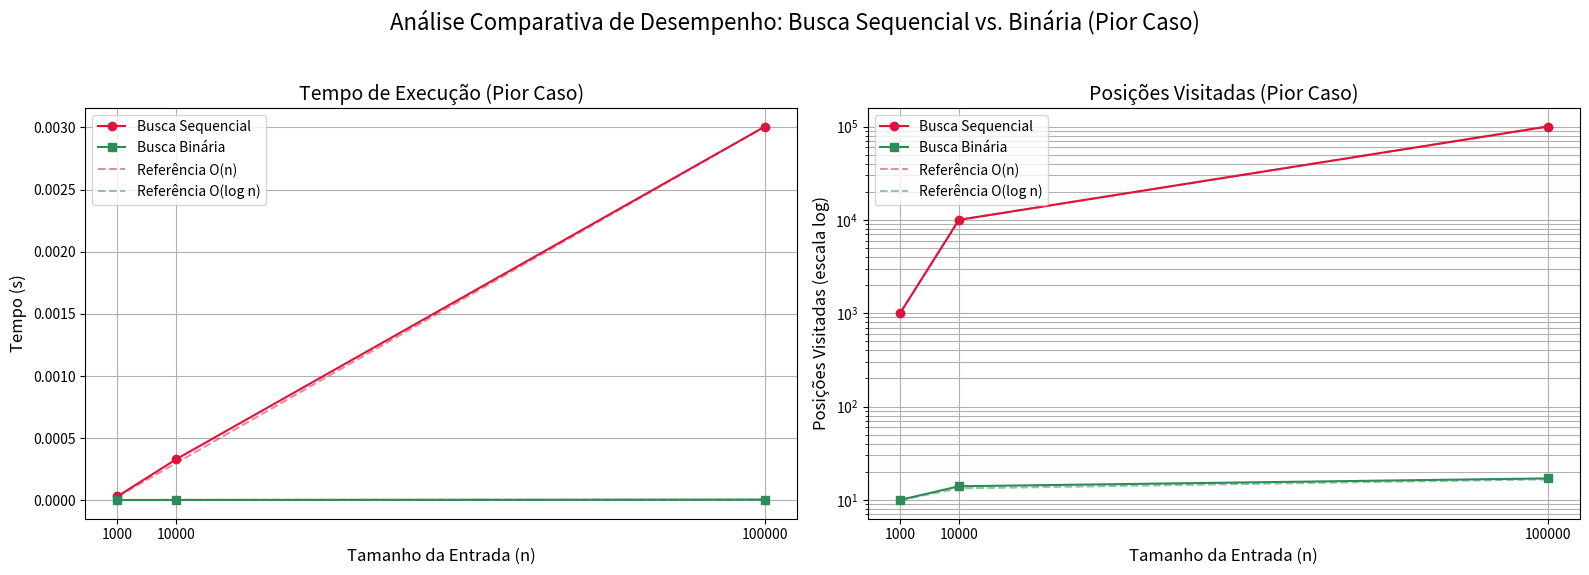

The matplotlib source for this figure:
import time
import random
import matplotlib.pyplot as plt
import numpy as np

#  ALGORITMOS DE BUSCA 

def busca_sequencial(lista, elemento):
    posicoes_visitadas = 0
    for i, item in enumerate(lista):
        posicoes_visitadas += 1
        if item == elemento:
            return i, posicoes_visitadas
    return -1, posicoes_visitadas

def busca_binaria(lista, elemento):
    inicio, fim = 0, len(lista) - 1
    posicoes_visitadas = 0
    
    while inicio <= fim:
        meio = (inicio + fim) // 2
        posicoes_visitadas += 1
        
        if lista[meio] == elemento:
            return meio, posicoes_visitadas
        elif elemento < lista[meio]:
            fim = meio - 1
        else:
            inicio = meio + 1
            
    return -1, posicoes_visitadas

# FUNÇÃO DE TESTES 

def executar_testes(tamanhos_entrada):
    resultados_completos = []
    print("Comparação de desempenho: Busca Sequencial vs. Busca Binária")
    print("-" * 80)
    print(f"{'Tamanho Entrada':<18} | {'Tipo de Caso':<15} | {'Algoritmo':<18} | {'Tempo (s)':<15} | {'Posições Visitadas':<20}")
    print("-" * 80)

    for tamanho in tamanhos_entrada:
        conjunto_dados = sorted(random.sample(range(tamanho * 2), tamanho))
        
        # CASO MÉDIO 
        elemento_medio = random.choice(conjunto_dados)

        # Teste Sequencial - Médio
        inicio_tempo = time.perf_counter()
        _, visitadas_seq_medio = busca_sequencial(conjunto_dados, elemento_medio)
        tempo_seq_medio = time.perf_counter() - inicio_tempo
        print(f"{tamanho:<18} | {'Caso Médio':<15} | {'Busca Sequencial':<18} | {tempo_seq_medio:<15.6f} | {visitadas_seq_medio:<20}")
        resultados_completos.append({'tamanho': tamanho, 'caso': 'Médio', 'algoritmo': 'Sequencial', 'tempo': tempo_seq_medio, 'visitas': visitadas_seq_medio})
        
        # Teste Binária - Médio
        inicio_tempo = time.perf_counter()
        _, visitadas_bin_medio = busca_binaria(conjunto_dados, elemento_medio)
        tempo_bin_medio = time.perf_counter() - inicio_tempo
        print(f"{tamanho:<18} | {'Caso Médio':<15} | {'Busca Binária':<18} | {tempo_bin_medio:<15.6f} | {visitadas_bin_medio:<20}")
        resultados_completos.append({'tamanho': tamanho, 'caso': 'Médio', 'algoritmo': 'Binária', 'tempo': tempo_bin_medio, 'visitas': visitadas_bin_medio})

        # PIOR CASO
        elemento_pior_caso = tamanho * 2 + 1 

        # Teste Sequencial - Pior
        inicio_tempo = time.perf_counter()
        _, visitadas_seq_pior = busca_sequencial(conjunto_dados, elemento_pior_caso)
        tempo_seq_pior = time.perf_counter() - inicio_tempo
        print(f"{tamanho:<18} | {'Pior Caso':<15} | {'Busca Sequencial':<18} | {tempo_seq_pior:<15.6f} | {visitadas_seq_pior:<20}")
        resultados_completos.append({'tamanho': tamanho, 'caso': 'Pior', 'algoritmo': 'Sequencial', 'tempo': tempo_seq_pior, 'visitas': visitadas_seq_pior})
        
        # Teste Binária - Pior
        inicio_tempo = time.perf_counter()
        _, visitadas_bin_pior = busca_binaria(conjunto_dados, elemento_pior_caso)
        tempo_bin_pior = time.perf_counter() - inicio_tempo
        print(f"{tamanho:<18} | {'Pior Caso':<15} | {'Busca Binária':<18} | {tempo_bin_pior:<15.6f} | {visitadas_bin_pior:<20}")
        resultados_completos.append({'tamanho': tamanho, 'caso': 'Pior', 'algoritmo': 'Binária', 'tempo': tempo_bin_pior, 'visitas': visitadas_bin_pior})
        
        print("-" * 80)
    
    return resultados_completos

# GRÁFICOS COM CURVAS TEÓRICAS E TICKS FIXOS

def gerar_graficos(resultados, tamanhos):
    tempos_seq = [r['tempo'] for r in resultados if r['algoritmo'] == 'Sequencial' and r['caso'] == 'Pior']
    visitas_seq = [r['visitas'] for r in resultados if r['algoritmo'] == 'Sequencial' and r['caso'] == 'Pior']
    tempos_bin = [r['tempo'] for r in resultados if r['algoritmo'] == 'Binária' and r['caso'] == 'Pior']
    visitas_bin = [r['visitas'] for r in resultados if r['algoritmo'] == 'Binária' and r['caso'] == 'Pior']

    plt.style.use("seaborn-v0_8-colorblind")

    fig, axs = plt.subplots(1, 2, figsize=(16, 6))

    tamanhos_np = np.array(tamanhos)
    on_curve = tamanhos_np / max(tamanhos_np) * max(tempos_seq)
    logn_curve = np.log2(tamanhos_np) / np.log2(max(tamanhos_np)) * max(tempos_bin)

    # Tempo
    axs[0].plot(tamanhos, tempos_seq, '-o', label='Busca Sequencial', color='crimson')
    axs[0].plot(tamanhos, tempos_bin, '-s', label='Busca Binária', color='seagreen')
    axs[0].plot(tamanhos, on_curve, '--', label='Referência O(n)', color='crimson', alpha=0.5)
    axs[0].plot(tamanhos, logn_curve, '--', label='Referência O(log n)', color='seagreen', alpha=0.5)
    axs[0].set_title('Tempo de Execução (Pior Caso)', fontsize=14)
    axs[0].set_xlabel('Tamanho da Entrada (n)', fontsize=12)
    axs[0].set_ylabel('Tempo (s)', fontsize=12)
    axs[0].set_xticks(tamanhos)
    axs[0].legend(fontsize=10)
    axs[0].grid(True)

    # Posições visitadas
    axs[1].plot(tamanhos, visitas_seq, '-o', label='Busca Sequencial', color='crimson')
    axs[1].plot(tamanhos, visitas_bin, '-s', label='Busca Binária', color='seagreen')
    axs[1].plot(tamanhos, tamanhos_np, '--', label='Referência O(n)', color='crimson', alpha=0.5)
    axs[1].plot(tamanhos, np.log2(tamanhos_np), '--', label='Referência O(log n)', color='seagreen', alpha=0.5)
    axs[1].set_title('Posições Visitadas (Pior Caso)', fontsize=14)
    axs[1].set_xlabel('Tamanho da Entrada (n)', fontsize=12)
    axs[1].set_ylabel('Posições Visitadas (escala log)', fontsize=12)
    axs[1].set_xticks(tamanhos)  # <- TICKS FIXOS
    axs[1].set_yscale('log')
    axs[1].legend(fontsize=10)
    axs[1].grid(True, which="both", ls="-")

    fig.suptitle('Análise Comparativa de Desempenho: Busca Sequencial vs. Binária (Pior Caso)', fontsize=16)
    fig.tight_layout(rect=[0, 0.03, 1, 0.95])

    plt.savefig('graficos_comparativos.png', dpi=300)
    plt.savefig('graficos_comparativos.svg')
    print("\nGráficos salvos com sucesso em 'graficos_comparativos.png' e '.svg'")
    plt.show()

#EXECUÇÃO

if __name__ == "__main__":
    tamanhos_de_entrada = [1000, 10000, 100000]
    dados_coletados = executar_testes(tamanhos_de_entrada)
    gerar_graficos(dados_coletados, tamanhos_de_entrada)
